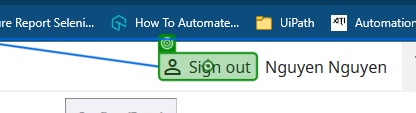
Task: Gmail IMAP
Workflow: 001.STORE.SignOut

Step 1: click on the link in window 'My account' (msedge.exe)
